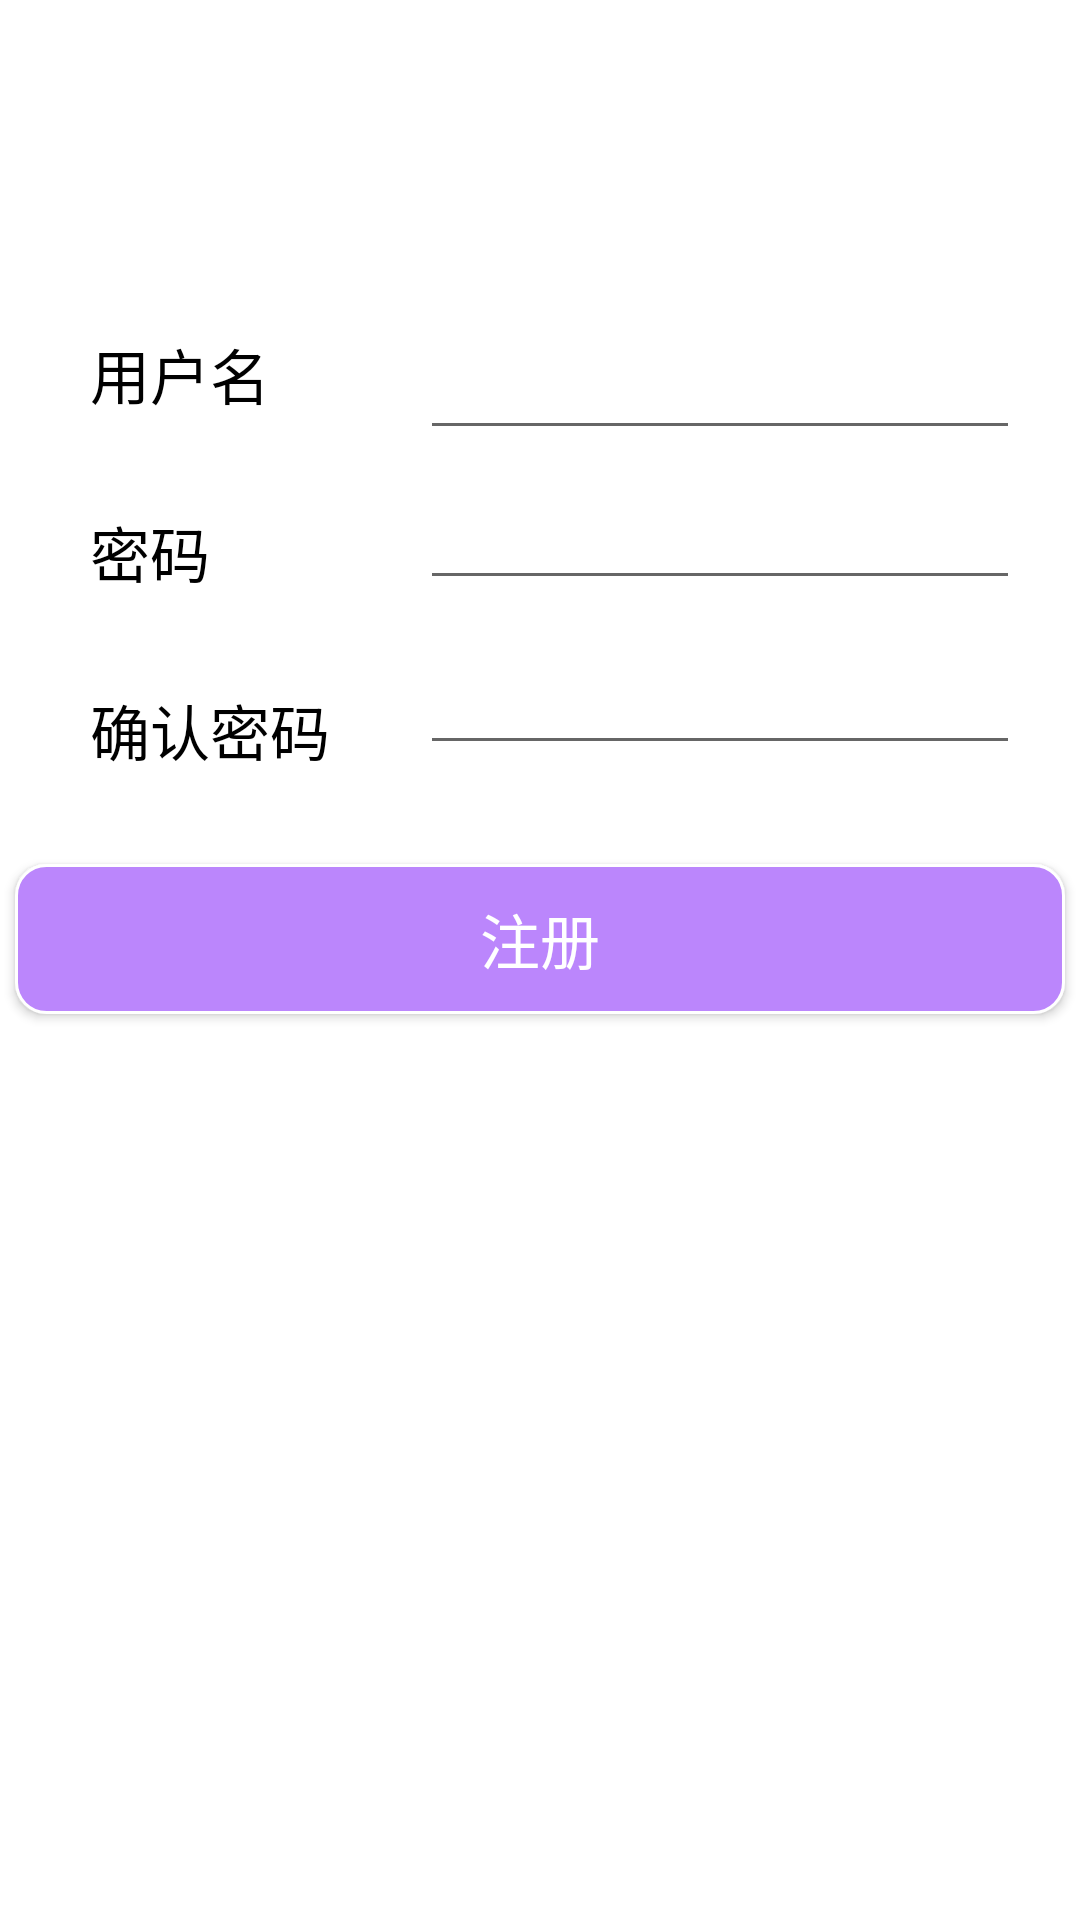

Produce the Android XML layout that renders to this screen, including the resource entries it uses.
<!-- AndroidManifest.xml: application theme Theme.BCCampusDeliver -->
<!-- res/layout/activity_register.xml -->
<?xml version="1.0" encoding="utf-8"?>
<LinearLayout xmlns:android="http://schemas.android.com/apk/res/android"
    xmlns:app="http://schemas.android.com/apk/res-auto"
    xmlns:tools="http://schemas.android.com/tools"
    android:layout_width="match_parent"
    android:layout_height="match_parent"
    android:orientation="vertical"
    tools:context=".RegisterActivity">


    <LinearLayout
        android:layout_width="wrap_content"
        android:layout_height="wrap_content"
        android:orientation="horizontal">

    <LinearLayout
        android:layout_width="wrap_content"
        android:layout_height="wrap_content"
        android:orientation="vertical"
        android:layout_marginLeft="30dp"
        >

        <TextView
            android:layout_width="wrap_content"
            android:layout_height="wrap_content"
            android:text="用户名"
            android:textColor="@color/black"
            android:textSize="20sp"
            android:layout_marginTop="110dp"
            >

        </TextView>

        <TextView
            android:layout_width="wrap_content"
            android:layout_height="wrap_content"
            android:text="密码"
            android:textColor="@color/black"
            android:textSize="20sp"
            android:layout_marginTop="30dp"
            >

        </TextView>

        <TextView
            android:layout_width="wrap_content"
            android:layout_height="wrap_content"
            android:text="确认密码"
            android:textColor="@color/black"
            android:textSize="20sp"
            android:layout_marginTop="30dp"
            >


        </TextView>



    </LinearLayout>

    <LinearLayout
        android:layout_width="wrap_content"
        android:layout_height="wrap_content"
        android:orientation="vertical"
        android:layout_marginLeft="30dp"
        >

        <EditText
            android:id="@+id/username"
            android:layout_width="200sp"
            android:layout_height="40dp"
            android:layout_marginTop="110dp"

            />

        <EditText
            android:id="@+id/password_once"
            android:layout_width="200sp"
            android:layout_height="40dp"
            android:layout_marginTop="10dp"
            android:inputType="textPassword"
            />

        <EditText
            android:id="@+id/password_second"
            android:layout_width="200sp"
            android:layout_height="40dp"
            android:layout_marginTop="15dp"
            android:inputType="textPassword"

            />

    </LinearLayout>


    </LinearLayout>

    <Button
        android:id="@+id/btn_register"
        android:layout_width="350dp"
        android:layout_height="50dp"
        android:layout_gravity="center"
        android:layout_marginTop="30dp"
        android:text="注册"
        android:textColor="@color/white"
        android:textSize="20sp"
        android:background="@drawable/btn_login"
        />
</LinearLayout>
<!-- resources referenced by this layout -->
<resources>
  <color name="black">#FF000000</color>
  <color name="white">#FFFFFFFF</color>
  <!-- drawable btn_login (drawable) -->
  <?xml version="1.0" encoding="utf-8"?>
  <shape xmlns:android="http://schemas.android.com/apk/res/android">
      <stroke
          android:width="1dp"
          android:color="@color/white"
          />
  
      <corners
          android:radius="10dp"
          />
      <solid
          android:color="@color/purple_200"
          />
  </shape>
  <style name="Theme.BCCampusDeliver" parent="Theme.MaterialComponents.DayNight.NoActionBar">
          
          <item name="colorPrimary">@color/purple_500</item>
          <item name="colorPrimaryVariant">@color/white</item>
          <item name="colorOnPrimary">@color/white</item>
          
          <item name="colorSecondary">@color/teal_200</item>
          <item name="colorSecondaryVariant">@color/teal_700</item>
          <item name="colorOnSecondary">@color/black</item>
          
          <item name="android:statusBarColor" tools:targetApi="l">?attr/colorPrimaryVariant</item>
          
      </style>
  <color name="purple_200">#FFBB86FC</color>
  <color name="purple_500">#FF6200EE</color>
  <color name="teal_200">#FF03DAC5</color>
  <color name="teal_700">#FF018786</color>
</resources>
